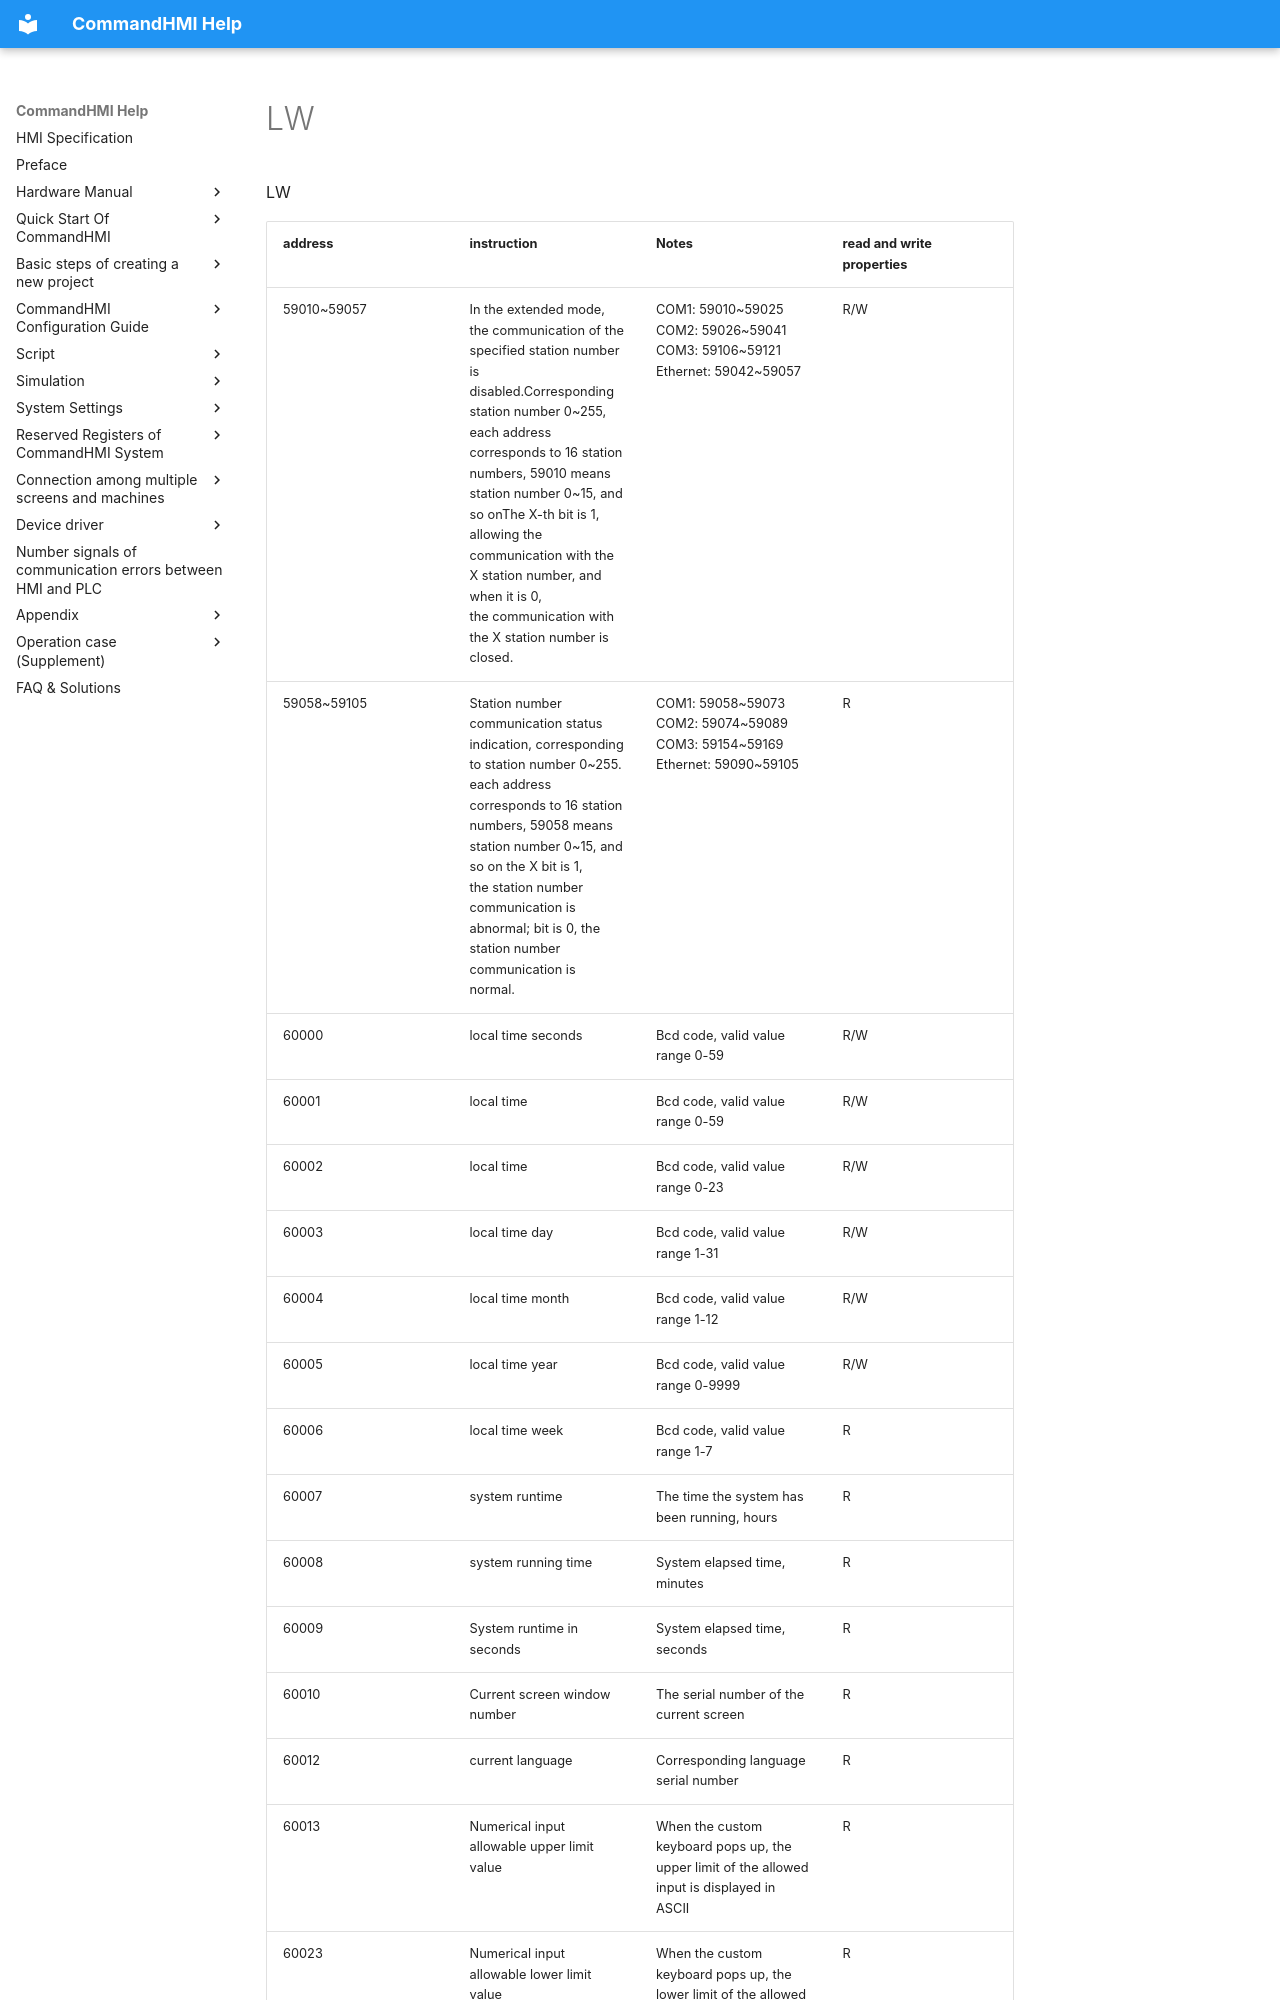

repository: AceAutomation/commandhmi-aide · page: en/local-register/lw.html · generator: mkdocs

# LW

LW

<table>
<colgroup>
<col style="width: 25%" />
<col style="width: 25%" />
<col style="width: 25%" />
<col style="width: 25%" />
</colgroup>
<thead>
<tr class="header">
<th>address</th>
<th>instruction</th>
<th>Notes</th>
<th>read and write properties</th>
</tr>
</thead>
<tbody>
<tr class="odd">
<td>59010~59057</td>
<td>In the extended mode, the communication of the specified station number is disabled.Corresponding station number 0~255,<br />
each address corresponds to 16 station numbers, 59010 means station number 0~15, and so onThe X-th bit is 1, allowing the communication with the X station number, and when it is 0,<br />
the communication with the X station number is closed.</td>
<td>COM1: 59010~59025<br />
COM2: 59026~59041<br />
COM3: 59106~59121<br />
Ethernet: 59042~59057</td>
<td>R/W</td>
</tr>
<tr class="even">
<td>59058~59105</td>
<td>Station number communication status indication, corresponding to station number 0~255.<br />
each address corresponds to 16 station numbers, 59058 means station number 0~15, and so on the X bit is 1,<br />
the station number communication is abnormal; bit is 0, the station number communication is normal.</td>
<td>COM1: 59058~59073<br />
COM2: 59074~59089<br />
COM3: 59154~59169<br />
Ethernet: 59090~59105</td>
<td>R</td>
</tr>
<tr class="odd">
<td>60000</td>
<td>local time seconds</td>
<td>Bcd code, valid value range 0-59</td>
<td>R/W</td>
</tr>
<tr class="even">
<td>60001</td>
<td>local time</td>
<td>Bcd code, valid value range 0-59</td>
<td>R/W</td>
</tr>
<tr class="odd">
<td>60002</td>
<td>local time</td>
<td>Bcd code, valid value range 0-23</td>
<td>R/W</td>
</tr>
<tr class="even">
<td>60003</td>
<td>local time day</td>
<td>Bcd code, valid value range 1-31</td>
<td>R/W</td>
</tr>
<tr class="odd">
<td>60004</td>
<td>local time month</td>
<td>Bcd code, valid value range 1-12</td>
<td>R/W</td>
</tr>
<tr class="even">
<td>60005</td>
<td>local time year</td>
<td>Bcd code, valid value range 0-9999</td>
<td>R/W</td>
</tr>
<tr class="odd">
<td>60006</td>
<td>local time week</td>
<td>Bcd code, valid value range 1-7</td>
<td>R</td>
</tr>
<tr class="even">
<td>60007</td>
<td>system runtime</td>
<td>The time the system has been running, hours</td>
<td>R</td>
</tr>
<tr class="odd">
<td>60008</td>
<td>system running time</td>
<td>System elapsed time, minutes</td>
<td>R</td>
</tr>
<tr class="even">
<td>60009</td>
<td>System runtime in seconds</td>
<td>System elapsed time, seconds</td>
<td>R</td>
</tr>
<tr class="odd">
<td>60010</td>
<td>Current screen window number</td>
<td>The serial number of the current screen</td>
<td>R</td>
</tr>
<tr class="even">
<td>60012</td>
<td>current language</td>
<td>Corresponding language serial number</td>
<td>R</td>
</tr>
<tr class="odd">
<td>60013</td>
<td>Numerical input allowable upper limit value</td>
<td>When the custom keyboard pops up, the upper limit of the allowed input is displayed in ASCII</td>
<td>R</td>
</tr>
<tr class="even">
<td>60023</td>
<td>Numerical input allowable lower limit value</td>
<td>When the custom keyboard pops up, the lower limit of the allowed input is displayed in ASCII</td>
<td>R</td>
</tr>
<tr class="odd">
<td>60033</td
